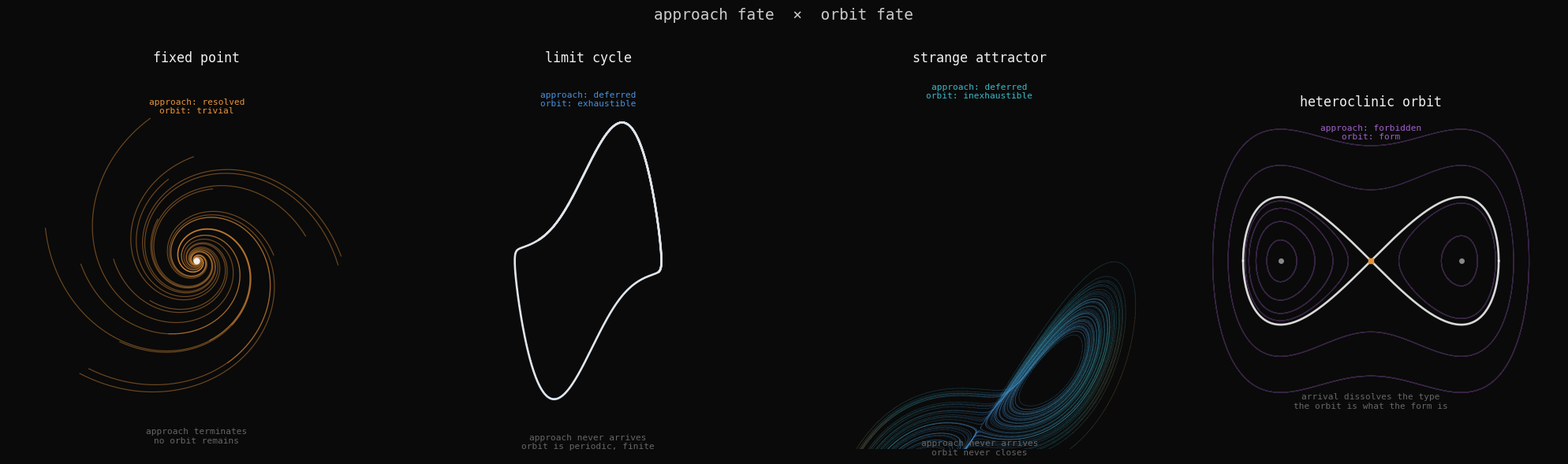

Write the Python code that produced this figure. (Note: this script raises an exception after producing the figure.)
"""
approach fate × orbit fate — 4-panel taxonomy visualization

Rahel's 2D separation: approach fate and orbit fate are independent dimensions.

approach fate: resolved / deferred / forbidden
orbit fate:    trivial / exhaustible / inexhaustible / (form)
"""
import numpy as np
import matplotlib.pyplot as plt
from scipy.integrate import solve_ivp

fig, axes = plt.subplots(1, 4, figsize=(20, 5.8))
fig.patch.set_facecolor('#0a0a0a')

AMBER  = '#e8943a'
BLUE   = '#4a90d8'
TEAL   = '#3ab8c8'
PURPLE = '#a060c8'
DIM    = '#555555'
WHITE  = '#f0f0f0'
LABEL_CLR = '#666666'

# ── Panel 1: fixed point — approach resolved, orbit trivial ──────────────────
ax = axes[0]
ax.set_facecolor('#0a0a0a')

def stable_spiral(t, y):
    return [-0.3 * y[0] - 0.9 * y[1], 0.9 * y[0] - 0.3 * y[1]]

rng = np.random.default_rng(7)
for _ in range(20):
    angle = rng.uniform(0, 2 * np.pi)
    r = rng.uniform(0.9, 2.6)
    y0 = [r * np.cos(angle), r * np.sin(angle)]
    sol = solve_ivp(stable_spiral, [0, 22], y0, dense_output=True, max_step=0.04)
    t_ev = np.linspace(0, 22, 500)
    pts = sol.sol(t_ev)
    ax.plot(pts[0], pts[1], color=AMBER, alpha=0.45, lw=0.85)

ax.plot(0, 0, 'o', color=WHITE, ms=5, zorder=10)
ax.set_xlim(-3, 3); ax.set_ylim(-3, 3)
ax.set_aspect('equal')
ax.set_title('fixed point', color=WHITE, fontsize=12, pad=10, fontfamily='monospace')
ax.text(0, 2.6,
        'approach: resolved\norbit: trivial',
        color=AMBER, fontsize=8, ha='center', va='top', fontfamily='monospace')
ax.text(0, -2.65,
        'approach terminates\nno orbit remains',
        color=LABEL_CLR, fontsize=8, ha='center', va='top', fontfamily='monospace')
ax.axis('off')

# ── Panel 2: limit cycle — approach deferred, orbit exhaustible ──────────────
ax = axes[1]
ax.set_facecolor('#0a0a0a')

def vdp(t, y):
    mu = 2.0
    return [y[1], mu * (1 - y[0]**2) * y[1] - y[0]]

starts_in  = [[0.2, 0], [0, 0.3], [-0.3, 0], [0.4, 0.3], [-0.2, -0.4]]
starts_out = [[3.8, 0], [-3.8, 0], [0, 4.2], [3.2, 2.2], [-2.8, -2.8]]

for y0 in starts_in + starts_out:
    sol = solve_ivp(vdp, [0, 40], y0, dense_output=True, max_step=0.05)
    t_ev = np.linspace(14, 40, 600)
    pts = sol.sol(t_ev)
    ax.plot(pts[0], pts[1], color=BLUE, alpha=0.35, lw=0.8)

# draw the limit cycle
sol_lc = solve_ivp(vdp, [0, 130], [2.0, 0], dense_output=True, max_step=0.02)
t_lc = np.linspace(120, 130, 1800)
y_lc = sol_lc.sol(t_lc)
ax.plot(y_lc[0], y_lc[1], color=WHITE, lw=1.9, alpha=0.9, zorder=5)

ax.set_xlim(-4.8, 4.8); ax.set_ylim(-5.2, 5.2)
ax.set_aspect('equal')
ax.set_title('limit cycle', color=WHITE, fontsize=12, pad=10, fontfamily='monospace')
ax.text(0, 4.7,
        'approach: deferred\norbit: exhaustible',
        color=BLUE, fontsize=8, ha='center', va='top', fontfamily='monospace')
ax.text(0, -4.75,
        'approach never arrives\norbit is periodic, finite',
        color=LABEL_CLR, fontsize=8, ha='center', va='top', fontfamily='monospace')
ax.axis('off')

# ── Panel 3: Lorenz — approach deferred, orbit inexhaustible ─────────────────
ax = axes[2]
ax.set_facecolor('#0a0a0a')

def lorenz(t, y, sigma=10, rho=28, beta=8/3):
    x, z, w = y
    return [sigma * (z - x), x * (rho - w) - z, x * z - beta * w]

sol_lorenz = solve_ivp(lorenz, [0, 80], [0.1, 0, 0], dense_output=True, max_step=0.01)
t_ev = np.linspace(5, 80, 15000)
pts = sol_lorenz.sol(t_ev)
x_l, z_l = pts[0], pts[1]   # x-z projection

# color by speed (proxy for trajectory density)
speeds = np.sqrt(np.diff(x_l)**2 + np.diff(z_l)**2)
norm_sp = (speeds - speeds.min()) / (speeds.max() - speeds.min() + 1e-9)

from matplotlib.colors import LinearSegmentedColormap
cmap = LinearSegmentedColormap.from_list('lz', [BLUE, TEAL, AMBER], N=256)

for i in range(0, len(norm_sp)-1, 3):
    c = cmap(norm_sp[i])
    ax.plot(x_l[i:i+4], z_l[i:i+4], color=c, alpha=0.25, lw=0.55)

ax.set_xlim(-22, 22); ax.set_ylim(-3, 52)
ax.set_aspect('auto')
ax.set_title('strange attractor', color=WHITE, fontsize=12, pad=10, fontfamily='monospace')
ax.text(0, 50.5,
        'approach: deferred\norbit: inexhaustible',
        color=TEAL, fontsize=8, ha='center', va='top', fontfamily='monospace')
ax.text(0, -1.5,
        'approach never arrives\norbit never closes',
        color=LABEL_CLR, fontsize=8, ha='center', va='top', fontfamily='monospace')
ax.axis('off')

# ── Panel 4: heteroclinic — approach forbidden, orbit is the form ─────────────
ax = axes[3]
ax.set_facecolor('#0a0a0a')

def duffing(t, y):
    return [y[1], y[0] - y[0]**3]

# periodic orbits inside each well (context)
for cx in [1.0, -1.0]:
    for amp in [0.18, 0.38, 0.58, 0.75]:
        y0 = [cx + amp, 0]
        sol = solve_ivp(duffing, [0, 20], y0, dense_output=True, max_step=0.02)
        t_ev = np.linspace(0, 20, 800)
        pts = sol.sol(t_ev)
        mask = (np.abs(pts[0]) < 2.0) & (np.abs(pts[1]) < 1.8)
        if mask.sum() > 2:
            ax.plot(pts[0][mask], pts[1][mask], color=PURPLE, alpha=0.3, lw=0.8)

# heteroclinic separatrix — the form that requires non-arrival
x_h = np.linspace(-np.sqrt(2), np.sqrt(2), 1400)
y_h = x_h * np.sqrt(np.maximum(0.0, 1 - x_h**2 / 2))
ax.plot(x_h,  y_h, color=WHITE, lw=1.9, alpha=0.9, zorder=5)
ax.plot(x_h, -y_h, color=WHITE, lw=1.9, alpha=0.9, zorder=5)

# saddle (forbidden destination)
ax.plot(0, 0, 's', color=AMBER, ms=5, zorder=10)
ax.plot( 1, 0, 'o', color='#888', ms=4, zorder=10)
ax.plot(-1, 0, 'o', color='#888', ms=4, zorder=10)

ax.set_xlim(-2.1, 2.1); ax.set_ylim(-1.6, 1.6)
ax.set_aspect('equal')
ax.set_title('heteroclinic orbit', color=WHITE, fontsize=12, pad=10, fontfamily='monospace')
ax.text(0, 1.52,
        'approach: forbidden\norbit: form',
        color=PURPLE, fontsize=8, ha='center', va='top', fontfamily='monospace')
ax.text(0, -1.46,
        'arrival dissolves the type\nthe orbit is what the form is',
        color=LABEL_CLR, fontsize=8, ha='center', va='top', fontfamily='monospace')
ax.axis('off')

# ── supertitle ────────────────────────────────────────────────────────────────
fig.suptitle('approach fate  ×  orbit fate', color='#cccccc', fontsize=14,
             fontfamily='monospace', y=1.01)

plt.tight_layout(rect=[0, 0.0, 1, 1])
plt.savefig('assets/approach-orbit-matrix.png', dpi=150, bbox_inches='tight',
            facecolor='#0a0a0a', edgecolor='none')
print("saved")
